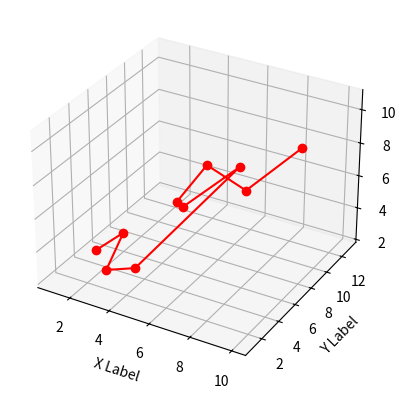

Write the Python code that produced this figure.
from mpl_toolkits.mplot3d import Axes3D
import matplotlib.pyplot as plt



fig = plt.figure()
ax = fig.add_subplot(111, projection='3d')

x =[1,2,3,4,5,6,7,8,9,10]
y =[5,6,2,3,13,4,1,2,4,8]
z =[2,3,3,3,5,7,9,11,9,10]



ax.plot3D(x, y, z, c='r', marker='o')

ax.set_xlabel('X Label')
ax.set_ylabel('Y Label')
ax.set_zlabel('Z Label')

plt.show()
